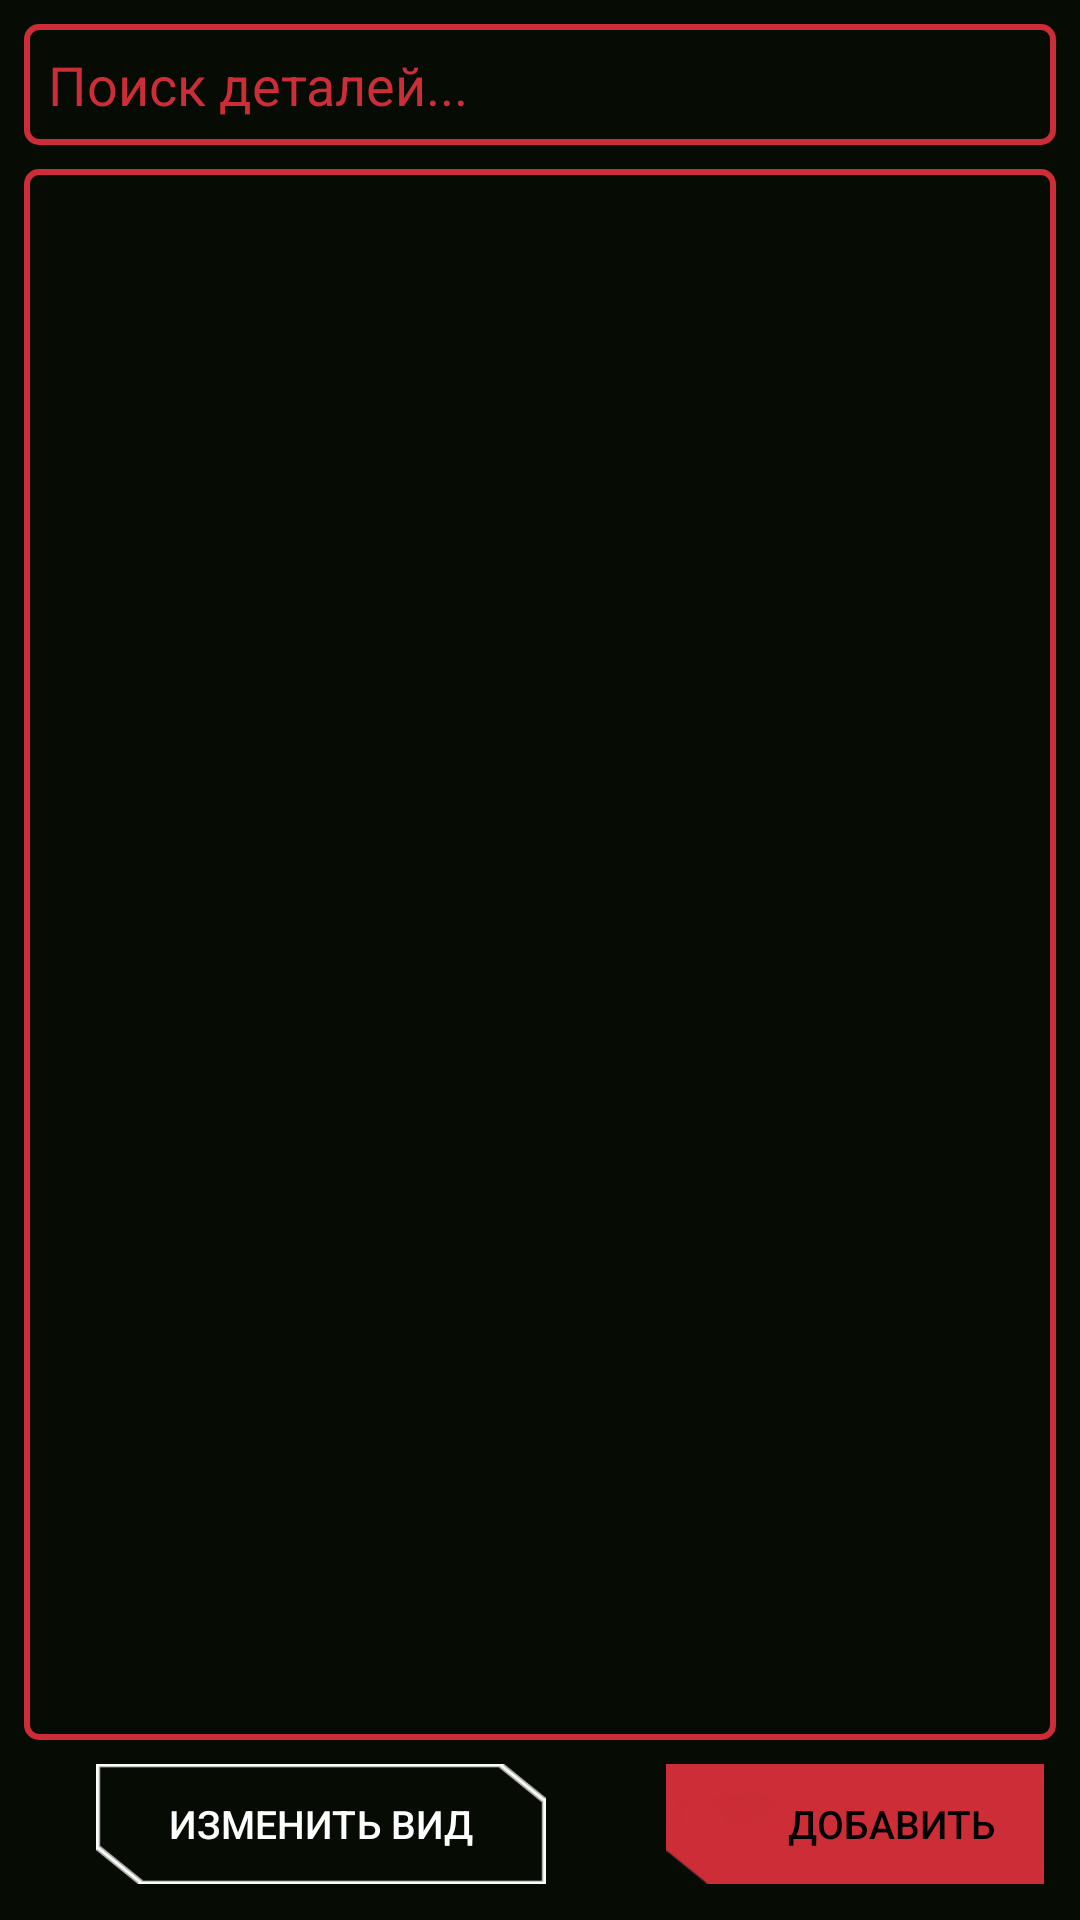

Reconstruct the res/layout file that produces this screen, plus the resources it refers to.
<!-- AndroidManifest.xml: application theme Theme.OBD_Servise -->
<!-- res/layout/fragment_car_parts.xml -->
<?xml version="1.0" encoding="utf-8"?>
<androidx.constraintlayout.widget.ConstraintLayout xmlns:android="http://schemas.android.com/apk/res/android"
    xmlns:app="http://schemas.android.com/apk/res-auto"
    xmlns:tools="http://schemas.android.com/tools"
    android:layout_width="match_parent"
    android:layout_height="match_parent"
    tools:context=".ui.car.CarPartsFragment"
    android:background="?attr/colorPrimaryVariant">
    
    <EditText
        android:id="@+id/searchPartsEditText"
        android:layout_width="0dp"
        android:layout_height="wrap_content"
        android:layout_margin="8dp"
        android:hint="Поиск деталей..."
        android:textColor="?attr/colorPrimary"
        android:textColorHint="?attr/colorPrimary"
        android:background="@drawable/edittext_border"
        android:padding="8dp"
        android:inputType="text"
        app:layout_constraintTop_toTopOf="parent"
        app:layout_constraintStart_toStartOf="parent"
        app:layout_constraintEnd_toEndOf="parent"

        />

    
    <androidx.recyclerview.widget.RecyclerView
        android:id="@+id/carPartsRecyclerView"
        android:layout_width="match_parent"
        android:layout_height="0dp"
        android:layout_margin="8dp"
        android:background="@drawable/edittext_border"
        android:scrollbars="vertical"
        app:layout_constraintTop_toBottomOf="@id/searchPartsEditText"
        app:layout_constraintStart_toStartOf="parent"
        app:layout_constraintEnd_toEndOf="parent"
        app:layout_constraintBottom_toTopOf="@id/btns">

    </androidx.recyclerview.widget.RecyclerView>

    <FrameLayout
        android:id="@+id/fragment_container"
        android:layout_width="0dp"
        android:layout_height="0dp"
        android:layout_margin="8dp"
        app:layout_constraintTop_toBottomOf="@id/carPartsRecyclerView"
        app:layout_constraintStart_toStartOf="parent"
        app:layout_constraintEnd_toEndOf="parent"
        app:layout_constraintBottom_toTopOf="@id/btns" />

    
    <LinearLayout
        android:layout_width="match_parent"
        android:id="@+id/btns"
        android:layout_height="40dp"
        android:orientation="horizontal"
        android:layout_margin="12dp"
        app:layout_constraintBottom_toBottomOf="parent"
        app:layout_constraintEnd_toEndOf="parent"
        app:layout_constraintStart_toStartOf="parent">


        <Button
            android:id="@+id/changeViewButton"
            android:layout_width="150dp"
            android:layout_height="40dp"
            android:textSize="13sp"
            android:layout_marginHorizontal="20dp"
            android:text="Изменить вид"
            android:textColor="@color/white"
            android:background="@drawable/btn2_selected"
            app:backgroundTint="@color/white" />
        <Button
            android:id="@+id/addPartButton"
            android:layout_width="150dp"
            android:layout_height="40dp"
            android:textSize="13sp"
            android:text="Добавить"
            android:textColor="@color/black"
            android:layout_marginHorizontal="20dp"
            android:background="@drawable/btn1" />
    </LinearLayout>

</androidx.constraintlayout.widget.ConstraintLayout>
<!-- resources referenced by this layout -->
<resources>
  <color name="black">#FF000000</color>
  <color name="white">#FFFFFFFF</color>
  <!-- drawable btn1: png bitmap (drawable, 2579 bytes) -->
  <!-- drawable btn2_selected: png bitmap (drawable, 2618 bytes) -->
  <!-- drawable edittext_border (drawable) -->
  <?xml version="1.0" encoding="utf-8"?>
  <shape xmlns:android="http://schemas.android.com/apk/res/android">
      <solid android:color="?attr/colorPrimaryVariant" />
      <stroke
          android:width="2dp"
          android:color="?attr/colorPrimary" />
      <corners android:radius="4dp" />
      <padding
          android:left="8dp"
          android:right="8dp"
          android:top="4dp"
          android:bottom="4dp" />
  </shape>
  <style name="Theme.OBD_Servise" parent="Theme.Material3.DayNight.NoActionBar">
          <item name="colorPrimary">@color/colorPrimary</item>
          <item name="colorPrimaryVariant">@color/colorPrimaryVariant</item>
          <item name="colorOnPrimary">@color/white</item>
          <item name="colorSecondary">@color/colorSecondary</item>
          <item name="colorSecondaryVariant">@color/colorSecondaryVariant</item>
          <item name="colorOnSecondary">@color/colorPrimaryVariant</item>
          <item name="android:statusBarColor">?attr/colorPrimaryVariant</item>
  
          <item name="navIconColor">@color/nav_icon_color</item>
          <item name="menuItemBackground">@drawable/menu_item_background</item>
          <item name="btn3left">@drawable/btn3_selector_red_left</item>
          <item name="btn3right">@drawable/btn3_selector_red_right</item>
  
      </style>
  <color name="colorPrimary">#CD2D37</color>
  <color name="colorPrimaryVariant">#060B04</color>
  <color name="colorSecondary">#6E1C1C</color>
  <color name="colorSecondaryVariant">#180002</color>
  <!-- drawable menu_item_background (drawable) -->
  <?xml version="1.0" encoding="utf-8"?>
  <selector xmlns:android="http://schemas.android.com/apk/res/android">
      
      <item android:drawable="@drawable/btn2_selected1" android:state_checked="true" />
  
      
      <item android:drawable="@drawable/btn2_selected1" android:state_pressed="true" />
  
      
      <item android:drawable="@drawable/btn2_ne_selected1" />
  </selector>
  <!-- drawable btn3_selector_red_left (drawable) -->
  <selector xmlns:android="http://schemas.android.com/apk/res/android">
      
      <item android:state_pressed="true" android:drawable="@drawable/btn3_red_left" />
      
      <item android:state_checked="true" android:drawable="@drawable/btn3_red_left" />
      
      <item android:drawable="@drawable/btn3_white_left" />
  </selector>
  <!-- drawable btn3_selector_red_right (drawable) -->
  <selector xmlns:android="http://schemas.android.com/apk/res/android">
      
      <item android:state_pressed="true" android:drawable="@drawable/btn3_red" />
      
      
      <item android:state_checked="true" android:drawable="@drawable/btn3_red" />
      <item android:drawable="@drawable/btn3_white" />
  </selector>
  <!-- drawable btn2_selected1 (drawable) -->
  <?xml version="1.0" encoding="utf-8"?>
  <layer-list xmlns:android="http://schemas.android.com/apk/res/android">
      <item
          android:height="45dp"
          android:left="15dp"
          android:right="15dp"
          android:bottom="5dp">
          <bitmap
              android:src="@drawable/btn_status_selected"
              android:gravity="fill" />
      </item>
  </layer-list>
  <!-- drawable btn2_ne_selected1 (drawable) -->
  <?xml version="1.0" encoding="utf-8"?>
  <layer-list xmlns:android="http://schemas.android.com/apk/res/android">
      
      <item
          android:height="45dp"
          android:left="15dp"
          android:right="15dp"
          android:bottom="5dp">
          <bitmap
              android:src="@drawable/btn_status_ne_selected"
              android:gravity="fill" />
      </item>
  </layer-list>
  <!-- drawable btn3_red_left: png bitmap (drawable, 1504 bytes) -->
  <!-- drawable btn3_red: png bitmap (drawable, 1526 bytes) -->
  <!-- drawable btn3_white: png bitmap (drawable, 1499 bytes) -->
</resources>
